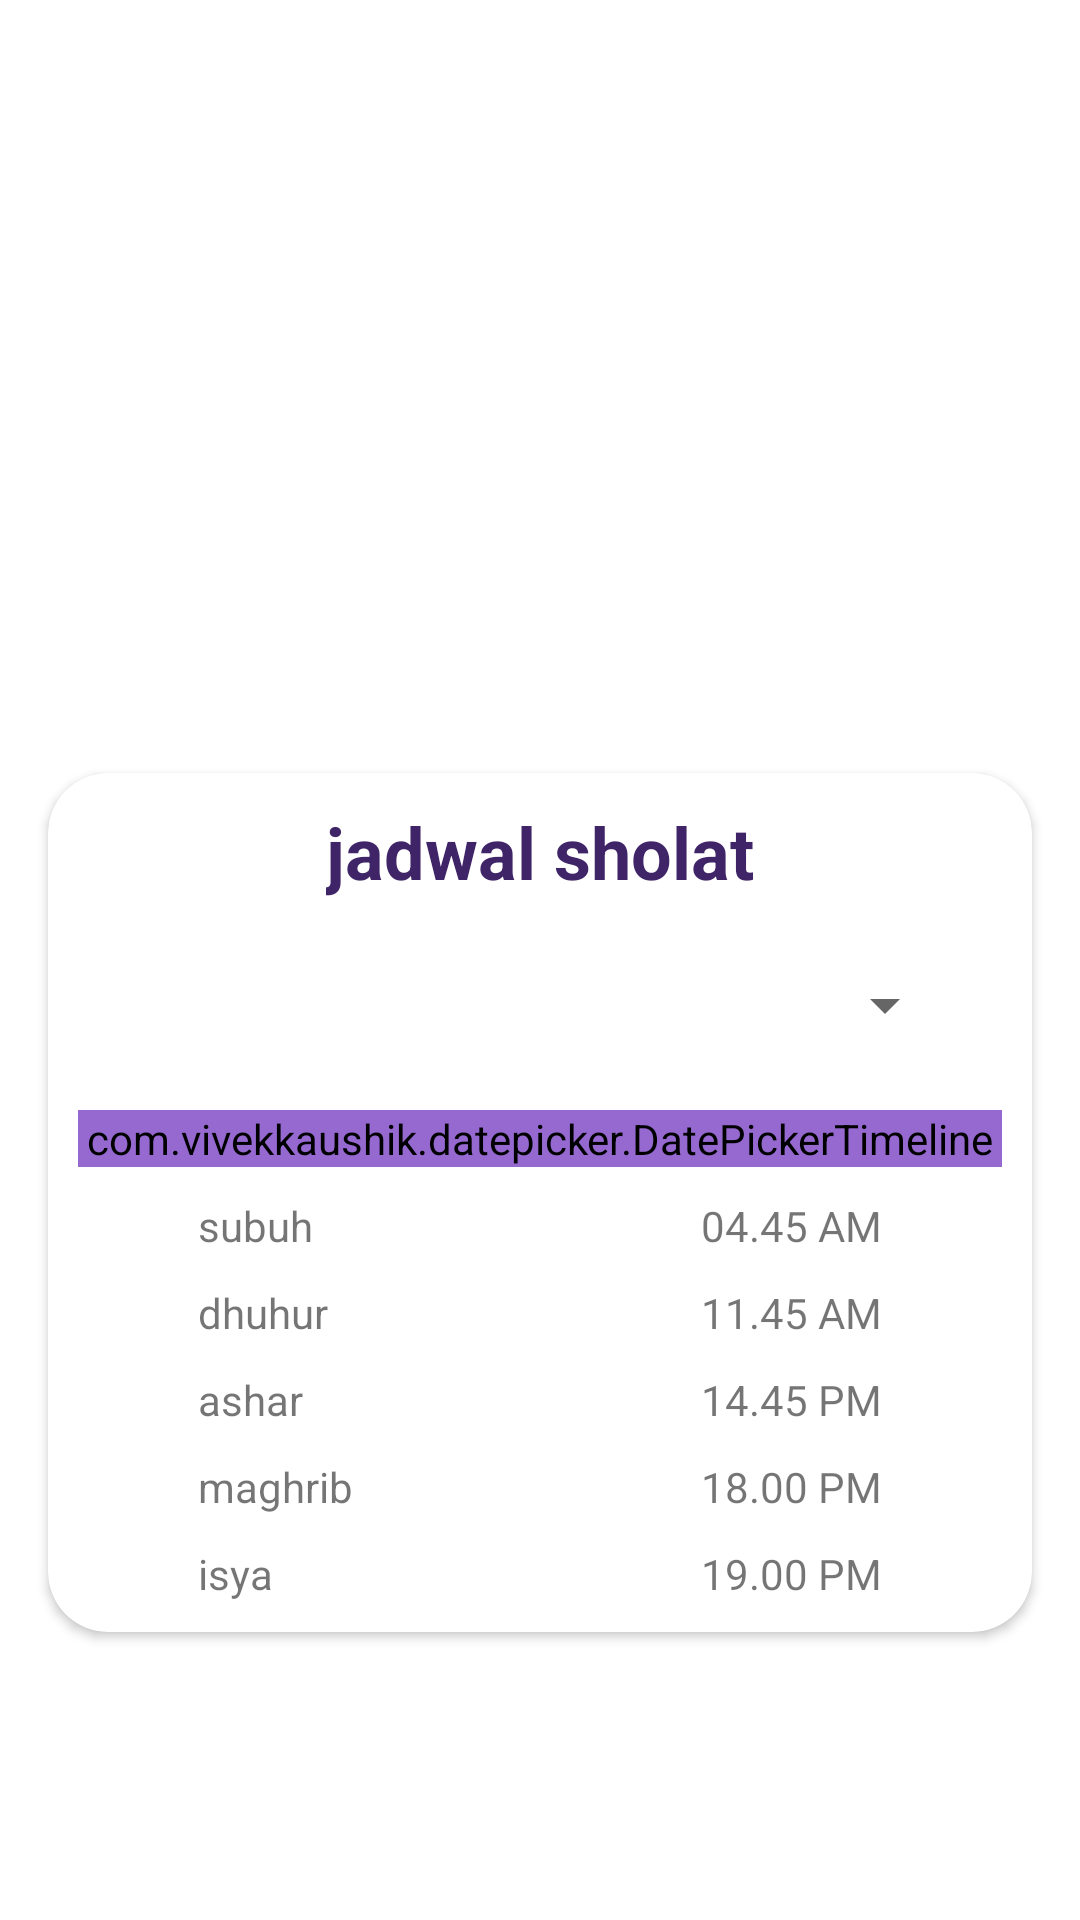

Write the Android layout XML for this screen, with the resource values it uses.
<!-- AndroidManifest.xml: application theme AppTheme -->
<!-- res/layout/fragment_jadwal_sholat.xml -->
<?xml version="1.0" encoding="utf-8"?>
<FrameLayout xmlns:android="http://schemas.android.com/apk/res/android"
    xmlns:app="http://schemas.android.com/apk/res-auto"
    xmlns:tools="http://schemas.android.com/tools"
    android:layout_width="match_parent"
    android:layout_height="wrap_content"
    android:paddingBottom="80dp"
    tools:context=".fragment.JadwalSholatFragment">

    <androidx.cardview.widget.CardView
        android:layout_width="match_parent"
        android:layout_height="wrap_content"
        android:layout_gravity="bottom"
        android:layout_margin="16dp"
        android:padding="16dp"
        app:cardBackgroundColor="@android:color/white"
        app:cardCornerRadius="20dp">

        <RelativeLayout
            android:layout_width="match_parent"
            android:layout_height="match_parent">

            <TextView
                android:id="@+id/tvTitles"
                android:layout_width="wrap_content"
                android:layout_height="wrap_content"
                android:layout_centerHorizontal="true"
                android:layout_marginTop="10dp"
                android:text="@string/jadwal_sholat"
                android:textColor="@color/colorPrimaryDark"
                android:textSize="24sp"
                android:textStyle="bold" />

            <RelativeLayout
                android:id="@+id/rlSpin"
                android:layout_width="match_parent"
                android:layout_height="wrap_content"
                android:layout_below="@id/tvTitles"
                android:layout_marginLeft="25dp"
                android:layout_marginTop="10dp"
                android:layout_marginRight="25dp"
                android:background="@drawable/textlines"
                android:gravity="center">

                <Spinner
                    android:id="@+id/spinKota"
                    android:layout_width="match_parent"
                    android:layout_height="50dp" />
            </RelativeLayout>

            <LinearLayout
                android:layout_width="match_parent"
                android:layout_height="wrap_content"
                android:layout_below="@+id/rlSpin"
                android:layout_margin="10dp"
                android:orientation="vertical">

                <com.vivekkaushik.datepicker.DatePickerTimeline
                    android:id="@+id/dateTimeLine"
                    android:layout_width="match_parent"
                    android:layout_height="wrap_content"
                    android:background="@drawable/bg_circle_radius_primary"
                    android:backgroundTint="@color/colorPrimary"
                    app:dateTextColor="@color/white"
                    app:dayTextColor="@color/white"
                    app:monthTextColor="@color/white" />

                <RelativeLayout
                    android:layout_width="match_parent"
                    android:layout_height="wrap_content"
                    android:layout_marginTop="10dp">

                    <TextView
                        android:id="@+id/tv_pray_name_fajr"
                        android:layout_width="wrap_content"
                        android:layout_height="wrap_content"
                        android:layout_alignParentStart="true"
                        android:layout_marginStart="40dp"
                        android:text="subuh"/>

                    <TextView
                        android:id="@+id/tv_subuh"
                        android:layout_width="wrap_content"
                        android:layout_height="wrap_content"
                        android:layout_alignParentEnd="true"
                        android:layout_marginEnd="40dp"
                        android:text="04.45 AM"/>

                </RelativeLayout>

                <RelativeLayout
                    android:layout_width="match_parent"
                    android:layout_height="wrap_content"
                    android:layout_marginTop="10dp">

                    <TextView
                        android:id="@+id/tv_pray_name_dhuhur"
                        android:layout_width="wrap_content"
                        android:layout_height="wrap_content"
                        android:layout_alignParentStart="true"
                        android:layout_marginStart="40dp"
                        android:text="@string/dhuhur"/>

                    <TextView
                        android:id="@+id/tv_dhuhur"
                        android:layout_width="wrap_content"
                        android:layout_height="wrap_content"
                        android:layout_alignParentEnd="true"
                        android:layout_marginEnd="40dp"
                        android:text="11.45 AM"/>
                </RelativeLayout>
                <RelativeLayout
                    android:layout_width="match_parent"
                    android:layout_height="wrap_content"
                    android:layout_marginTop="10dp">

                    <TextView
                        android:id="@+id/tv_pray_name_ashar"
                        android:layout_width="wrap_content"
                        android:layout_height="wrap_content"
                        android:layout_alignParentStart="true"
                        android:layout_marginStart="40dp"
                        android:text="ashar"/>

                    <TextView
                        android:id="@+id/tv_ashar"
                        android:layout_width="wrap_content"
                        android:layout_height="wrap_content"
                        android:layout_alignParentEnd="true"
                        android:text="14.45 PM"
                        android:layout_marginEnd="40dp"/>
                </RelativeLayout>
                <RelativeLayout
                    android:layout_width="match_parent"
                    android:layout_height="wrap_content"
                    android:layout_marginTop="10dp">

                    <TextView
                        android:id="@+id/tv_pray_name_maghrib"
                        android:layout_width="wrap_content"
                        android:layout_height="wrap_content"
                        android:layout_alignParentStart="true"
                        android:layout_marginStart="40dp"
                        android:text="@string/maghrib"/>

                    <TextView
                        android:id="@+id/tv_maghrib"
                        android:layout_width="wrap_content"
                        android:layout_height="wrap_content"
                        android:layout_alignParentEnd="true"
                        android:text="18.00 PM"
                        android:layout_marginEnd="40dp"/>

                </RelativeLayout>
                <RelativeLayout
                    android:layout_width="match_parent"
                    android:layout_height="wrap_content"
                    android:layout_marginTop="10dp">

                    <TextView
                        android:id="@+id/tv_pray_name_isya"
                        android:layout_width="wrap_content"
                        android:layout_height="wrap_content"
                        android:layout_alignParentStart="true"
                        android:layout_marginStart="40dp"
                        android:text="@string/isya"/>

                    <TextView
                        android:id="@+id/tv_isya"
                        android:layout_width="wrap_content"
                        android:layout_height="wrap_content"
                        android:layout_alignParentEnd="true"
                        android:text="19.00 PM"
                        android:layout_marginEnd="40dp"/>

                </RelativeLayout>
            </LinearLayout>
        </RelativeLayout>
    </androidx.cardview.widget.CardView>

</FrameLayout>
<!-- resources referenced by this layout -->
<resources>
  <color name="colorPrimary">#9669D1</color>
  <color name="colorPrimaryDark">#ff3f2467</color>
  <string name="dhuhur">dhuhur</string>
  <string name="isya">isya</string>
  <string name="jadwal_sholat">jadwal sholat</string>
  <string name="maghrib">maghrib</string>
  <style name="AppTheme" parent="Theme.MaterialComponents.Light.DarkActionBar">
          
          <item name="colorPrimary">@color/colorPrimary</item>
          <item name="colorPrimaryDark">@color/colorPrimaryDark</item>
          <item name="colorAccent">@color/colorAccent</item>
  
          <item name="windowNoTitle">true</item>
          <item name="windowActionBar">false</item>
      </style>
  <color name="colorAccent">#fff9af96</color>
  <!-- not gathered from this repository: default colours our renderer supplied (Android Studio template values) -->
  <color name="white">#FFFFFFFF</color>
</resources>
